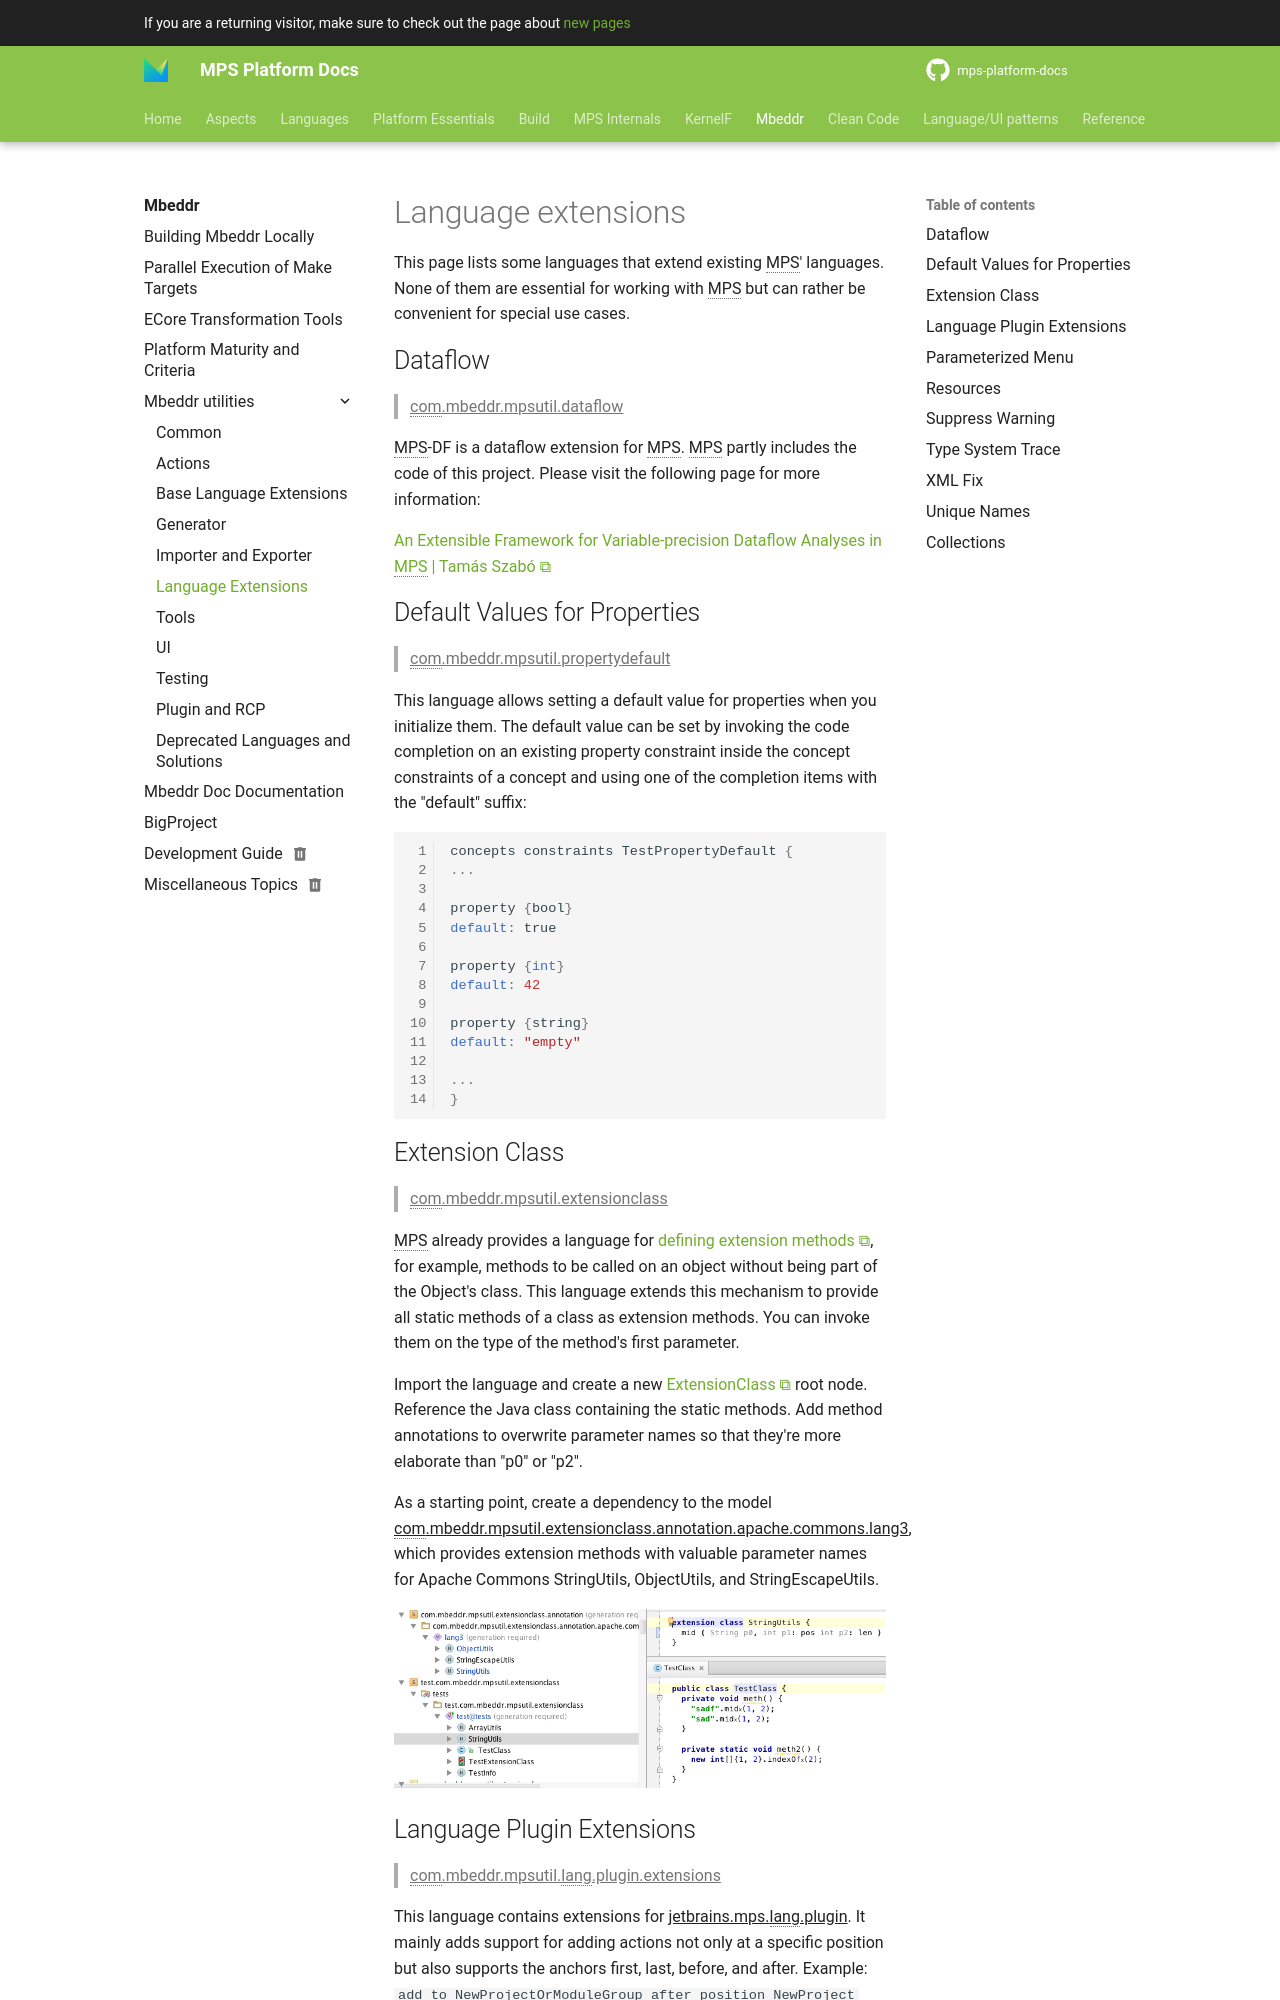

repository: mbeddr/mps-platform-docs · page: platform_essentials/mpsutils/language_extensions/index.html · generator: mkdocs

---
comments: true
---

# Language extensions

This page lists some languages that extend existing MPS' languages. None of them are essential for working with MPS but
can rather be convenient for special use cases.

## Dataflow

> ^^com.mbeddr.mpsutil.dataflow^^

MPS-DF is a dataflow extension for MPS. MPS partly includes the code of this project. Please visit the following page for more information:

[An Extensible Framework for Variable-precision Dataflow Analyses in MPS | Tamás Szabó](https://szabta89.github.io/projects/df.html)

## Default Values for Properties

> ^^com.mbeddr.mpsutil.propertydefault^^

This language allows setting a default value for properties when you initialize them.
The default value can be set by invoking the code completion on an existing property constraint inside the concept constraints of a concept and using one of the completion items with the "default" suffix:

```java
concepts constraints TestPropertyDefault {
...

property {bool}
default: true

property {int}
default: 42

property {string}
default: "empty"

...
}
```

## Extension Class

> ^^com.mbeddr.mpsutil.extensionclass^^

MPS already provides a language for [defining extension methods](https://www.jetbrains.com/help/mps/type-extension-methods.html), for example, methods to be called on an object without being part of the Object's class. This language extends this mechanism to provide all static methods of a class as extension methods. You can invoke them on the type of the method's first parameter.

Import the language and create a new [ExtensionClass](http://127.0.0.1:63320/node?ref=r%3Aea8e2f7a-cc5b-4bf7-a282-46a98c41b7b5%28com.mbeddr.mpsutil.extensionclass.structure%29%2F5712676642252469509) root node. Reference the Java class containing the static methods. Add method annotations to overwrite parameter names so that they're more elaborate than "p0" or "p2".

As a starting point, create a dependency to the model ^^com.mbeddr.mpsutil.extensionclass.annotation.apache.commons.lang3^^, which provides extension methods with valuable parameter names for Apache Commons StringUtils, ObjectUtils, and StringEscapeUtils.

![example: extension class](images/extensionclass_example.png)
